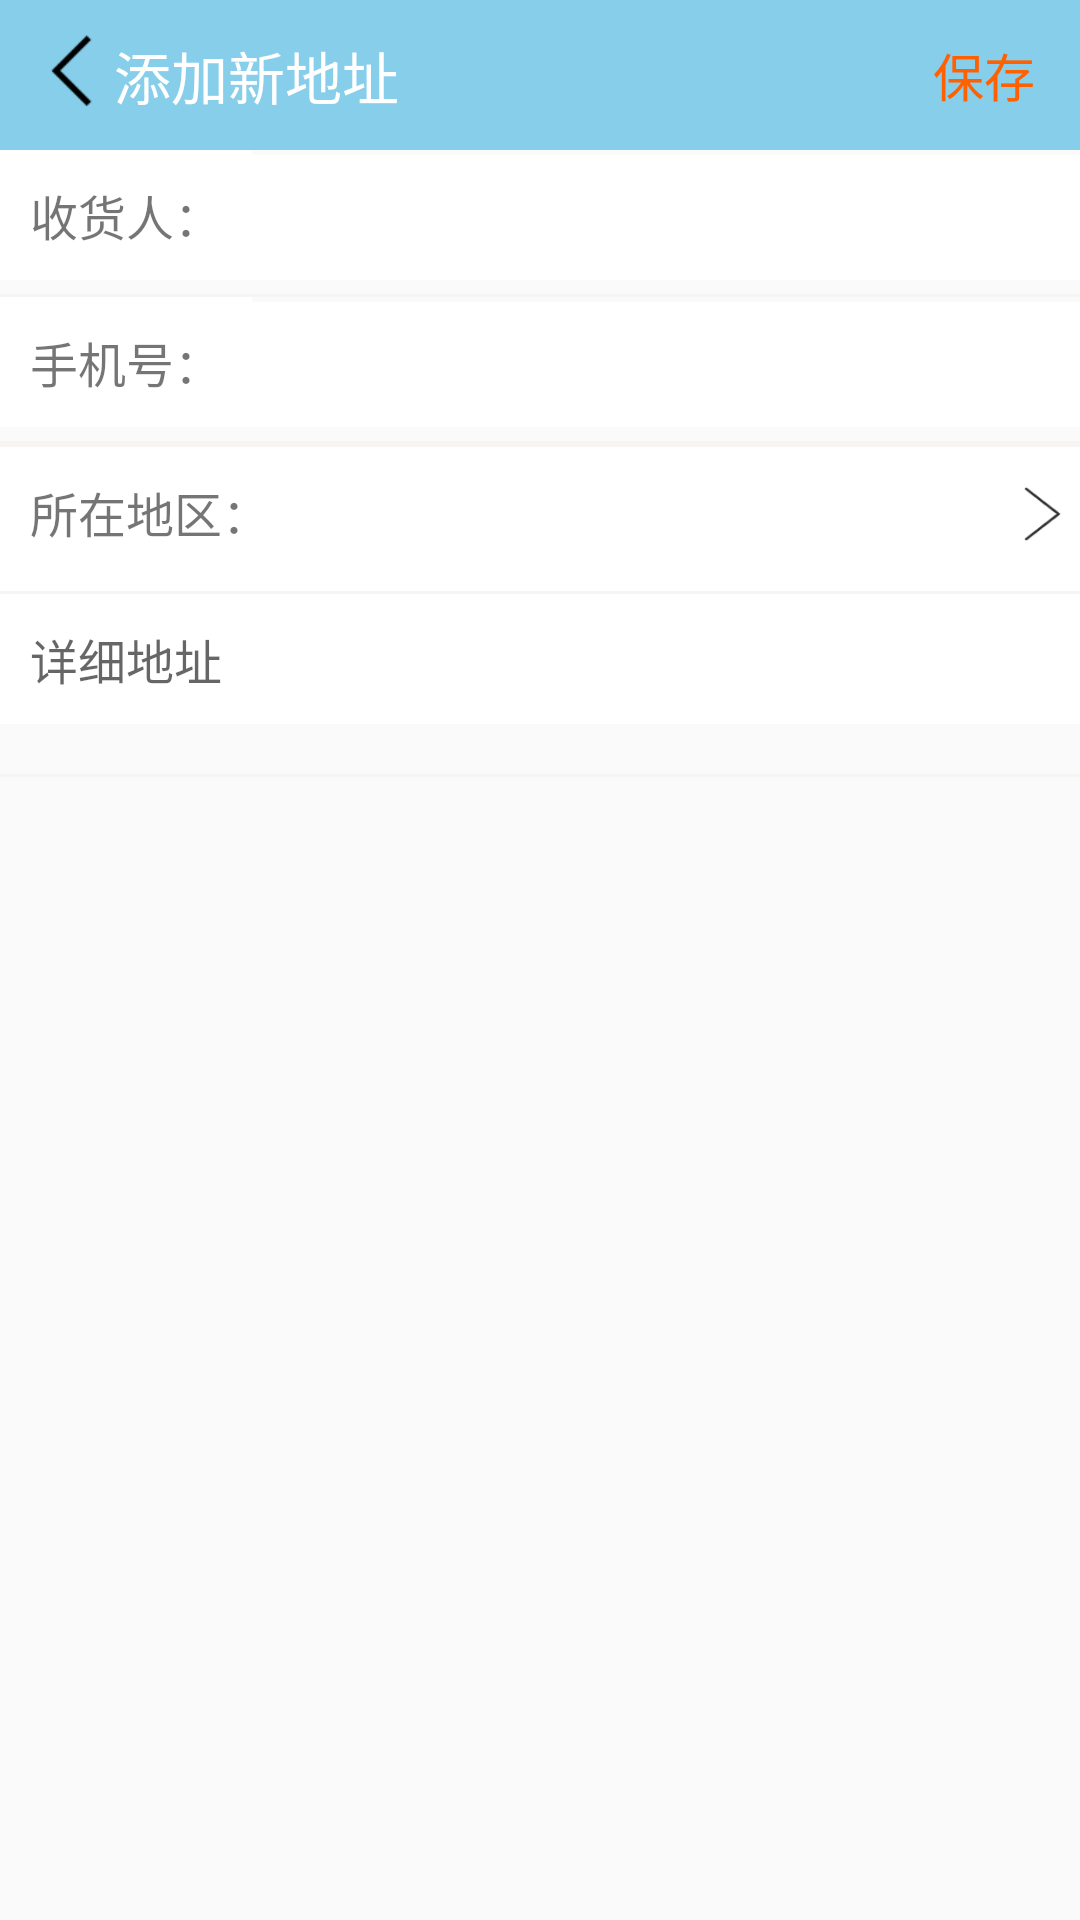

Reconstruct the res/layout file that produces this screen, plus the resources it refers to.
<!-- AndroidManifest.xml: application theme AppTheme -->
<!-- res/layout/activity_dizhixuanze.xml -->
<?xml version="1.0" encoding="utf-8"?>
<LinearLayout xmlns:android="http://schemas.android.com/apk/res/android"
    android:orientation="vertical" android:layout_width="match_parent"
    android:layout_height="match_parent">
    <RelativeLayout
        android:background="@color/tianlan"
        android:layout_width="match_parent"
        android:layout_height="50dp"
        android:id="@+id/relativeLayout2">
        <ImageView
            android:id="@+id/image_back"
            android:layout_marginLeft="8dp"
            android:layout_centerVertical="true"
            android:src="@drawable/back"
            android:layout_width="30dp"
            android:layout_height="30dp" />
        <TextView
            android:layout_toRightOf="@+id/image_back"
            android:textColor="@color/white"
            android:textSize="19sp"
            android:gravity="center"
            android:text="@string/tianjiaxindizhi"
            android:layout_width="wrap_content"
            android:layout_height="match_parent" />
        <TextView
            android:layout_marginRight="15dp"
            android:layout_alignParentRight="true"
            android:textColor="@color/juse"
            android:textSize="17sp"
            android:gravity="center"
            android:text="@string/baocun"
            android:layout_width="wrap_content"
            android:layout_height="match_parent" />

    </RelativeLayout>

    <LinearLayout
        android:layout_width="match_parent"
        android:layout_height="48dp"
        android:orientation="horizontal"
        >

        <TextView
            android:padding="10dp"
            android:textSize="16sp"
            android:background="#ffffff"
            android:layout_width="wrap_content"
            android:layout_height="wrap_content"
            android:text="收货人："
            android:layout_alignParentLeft="true"
            />
        <EditText
            android:layout_weight="1"
            android:id="@+id/et_shouhuoren"
            android:layout_width="match_parent"
            android:layout_height="wrap_content"
            android:background="#ffffff"
            android:textSize="16sp"
            android:padding="10dp" />
    </LinearLayout>

    <View
        android:layout_width="match_parent"
        android:layout_height="1dp"
        android:background="#F6F5F4"
        />
    <LinearLayout
        android:layout_width="match_parent"
        android:layout_height="48dp"
        android:orientation="horizontal"
        >

        <TextView

            android:padding="10dp"
            android:textSize="16sp"
            android:background="#ffffff"
            android:layout_width="wrap_content"
            android:layout_height="wrap_content"
            android:text="手机号："
            android:layout_alignParentLeft="true"
            />
        <EditText
            android:layout_weight="1"
            android:id="@+id/et_Mobile"
            android:layout_width="match_parent"
            android:layout_height="wrap_content"
            android:background="#ffffff"
            android:textSize="16sp"
            android:padding="10dp" />
    </LinearLayout>

    <View
        android:layout_width="match_parent"
        android:layout_height="1dp"
        android:background="#F6F5F4"
        />
    <LinearLayout
        android:visibility="gone"
        android:layout_width="match_parent"
        android:layout_height="wrap_content"
        android:orientation="horizontal"
        >

        <TextView
            android:padding="10dp"
            android:textSize="16sp"
            android:background="#ffffff"
            android:layout_width="wrap_content"
            android:layout_height="wrap_content"
            android:text="邮编    ："
            android:layout_alignParentLeft="true"
            />
        <EditText
            android:layout_weight="1"
            android:id="@+id/et_youbian"
            android:layout_width="match_parent"
            android:layout_height="wrap_content"
            android:background="#ffffff"
            android:textSize="16sp"
            android:padding="10dp" />
    </LinearLayout>

    <View
        android:layout_width="match_parent"
        android:layout_height="1dp"
        android:background="#F6F5F4"
        />
    <LinearLayout
        android:id="@+id/llay_diquxuanze"
        android:background="#ffffff"
        android:layout_width="match_parent"
        android:layout_height="48dp"
        android:orientation="horizontal"
        >

        <TextView
            android:padding="10dp"
            android:textSize="16sp"
            android:background="#ffffff"
            android:layout_width="wrap_content"
            android:layout_height="wrap_content"
            android:text="所在地区："
            android:layout_alignParentLeft="true"
            />

        <RelativeLayout
            android:layout_width="match_parent"
            android:layout_height="wrap_content"
            android:layout_weight="1" >
            <TextView
                android:layout_weight="1"
                android:clickable="true"
                android:id="@+id/tv_city1"
                android:layout_width="match_parent"
                android:layout_height="wrap_content"
                android:textSize="16sp"
                android:padding="10dp" />

            <ImageView
                android:layout_width="25dp"
                android:layout_height="20dp"
                android:layout_alignParentRight="true"
                android:layout_centerVertical="true"
                android:background="@drawable/youjiantou" />

        </RelativeLayout>

    </LinearLayout>

    <View
        android:layout_width="match_parent"
        android:layout_height="1dp"
        android:background="#F6F5F4"
        />
    <LinearLayout
        android:layout_width="match_parent"
        android:layout_height="60dp"
        android:orientation="horizontal"
        >

        <EditText
            android:hint="@string/xiangxidizhi"
            android:layout_weight="1"
            android:id="@+id/et_xiangxidizhi"
            android:layout_width="match_parent"
            android:layout_height="wrap_content"
            android:background="#ffffff"
            android:textSize="16sp"
            android:padding="10dp" />
    </LinearLayout>

    <View
        android:layout_width="match_parent"
        android:layout_height="1dp"
        android:background="#F6F5F4"
        />
</LinearLayout>
<!-- resources referenced by this layout -->
<resources>
  <color name="juse">#FF6000</color>
  <color name="tianlan">#87CEEB</color>
  <color name="white">#ffffff</color>
  <!-- drawable back: png bitmap (drawable-xxhdpi, 421 bytes) -->
  <!-- drawable youjiantou: png bitmap (drawable-hdpi, 657 bytes) -->
  <string name="baocun">保存</string>
  <string name="tianjiaxindizhi">添加新地址</string>
  <string name="xiangxidizhi">详细地址</string>
  <style name="AppTheme" parent="Theme.AppCompat.Light.NoActionBar">
          
          <item name="colorPrimary">@color/tianlan</item>
          <item name="colorPrimaryDark">@color/tianlan</item>
          <item name="colorAccent">@color/top_red</item>
      </style>
  <color name="top_red">#F10000</color>
</resources>
